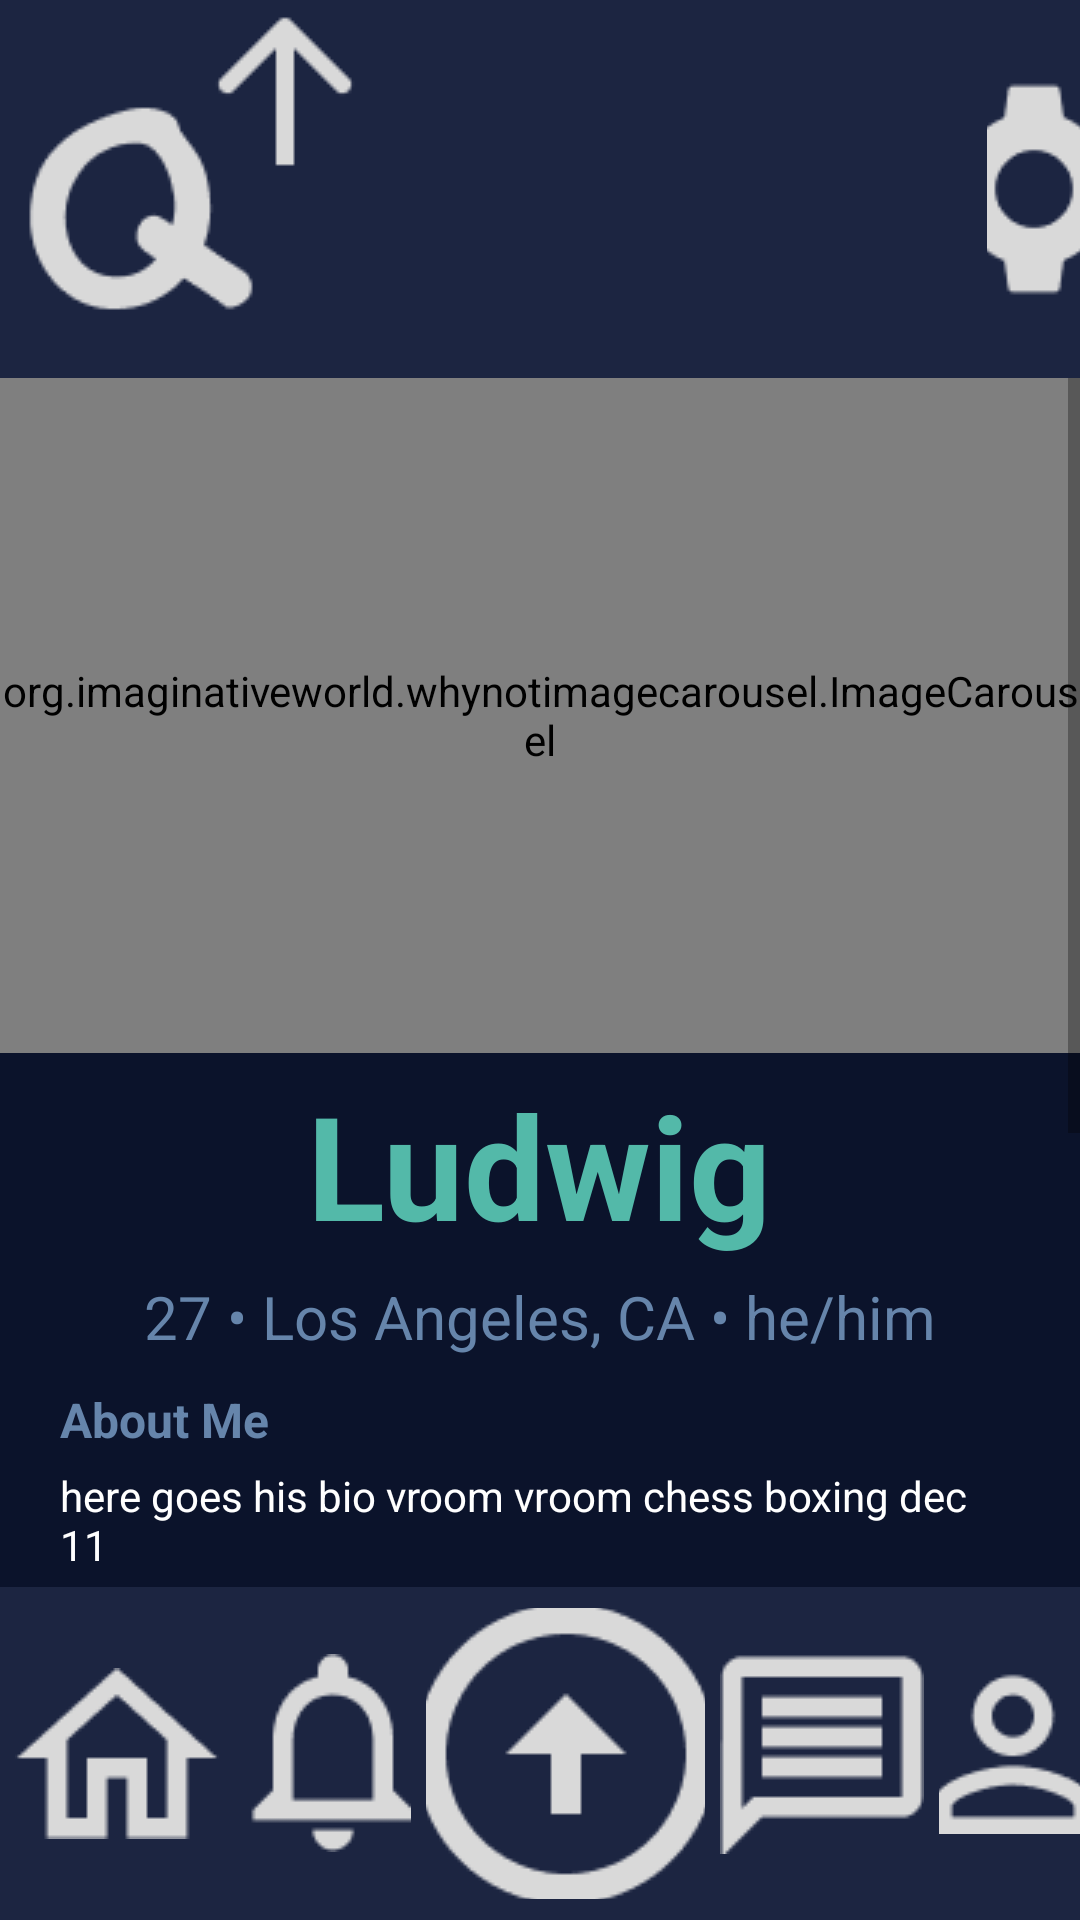

Here is an Android app screen rendered from its layout file. Give the layout XML and the strings, colors and styles it references.
<!-- AndroidManifest.xml: application theme Theme.QueueUp -->
<!-- res/layout/search_result.xml -->
<?xml version="1.0" encoding="utf-8"?>
<RelativeLayout xmlns:android="http://schemas.android.com/apk/res/android"
    xmlns:app="http://schemas.android.com/apk/res-auto"
    xmlns:tools="http://schemas.android.com/tools"
    android:id="@+id/searchResultScreen"
    android:layout_width="match_parent"
    android:layout_height="wrap_content"
    android:background="#0B132B"
    tools:context=".MainActivity">

    <LinearLayout
        android:id="@+id/topbar"
        android:layout_width="match_parent"
        android:layout_height="wrap_content"
        android:layout_alignParentTop="true"
        android:background="#1C2541"
        android:gravity="center"
        android:orientation="horizontal">

        <ImageButton
            android:id="@+id/imageButton"
            android:layout_width="wrap_content"
            android:layout_height="wrap_content"
            android:background="#00FFFFFF"
            android:paddingLeft="5dp"
            android:paddingTop="5dp"
            android:paddingEnd="200dp"
            app:srcCompat="@drawable/logo" />

        <ImageButton
            android:id="@+id/imageButton5"
            android:layout_width="wrap_content"
            android:layout_height="wrap_content"
            android:background="#00FFFFFF"
            android:padding="5dp"
            app:srcCompat="@drawable/settings" />
    </LinearLayout>

    <ScrollView
        android:layout_width="fill_parent"
        android:layout_height="wrap_content"
        android:layout_above="@id/botbar"
        android:layout_below="@id/topbar"
        android:fillViewport="true">

        <LinearLayout
            android:id="@+id/profile"
            android:layout_width="match_parent"
            android:layout_height="wrap_content"
            android:layout_marginBottom="32dp"
            android:gravity="center"
            android:orientation="vertical">

            <org.imaginativeworld.whynotimagecarousel.ImageCarousel
                android:id="@+id/carousel"
                android:layout_width="match_parent"
                android:layout_height="225dp"
                app:carouselPaddingEnd="20dp"
                app:carouselPaddingStart="20dp"
                app:imageScaleType="centerCrop"
                app:showCaption="false" />

            <TextView
                android:id="@+id/profileName"
                android:layout_width="wrap_content"
                android:layout_height="wrap_content"
                android:paddingTop="5dp"
                android:text="Ludwig"
                android:textColor="#53B9A9"
                android:textSize="48sp"
                android:textStyle="bold" />

            <TextView
                android:id="@+id/profileDescription"
                android:layout_width="wrap_content"
                android:layout_height="wrap_content"
                android:paddingTop="5dp"
                android:text="27 • Los Angeles, CA • he/him"
                android:textColor="#6685AB"
                android:textSize="20sp" />

            <TextView
                android:id="@+id/aboutMeHeader"
                android:layout_width="match_parent"
                android:layout_height="wrap_content"
                android:paddingLeft="20dp"
                android:paddingTop="10dp"
                android:text="About Me"
                android:textColor="#6685AB"
                android:textSize="16sp"
                android:textStyle="bold" />

            <TextView
                android:id="@+id/aboutMe"
                android:layout_width="match_parent"
                android:layout_height="wrap_content"
                android:paddingLeft="20dp"
                android:paddingTop="5dp"
                android:paddingEnd="20dp"
                android:text="here goes his bio vroom vroom chess boxing dec 11"
                android:textColor="#FFFFFF" />

            <LinearLayout
                android:layout_width="match_parent"
                android:layout_height="match_parent"
                android:orientation="horizontal"
                android:paddingBottom="10dp">

                <LinearLayout
                    android:layout_width="wrap_content"
                    android:layout_height="match_parent"
                    android:orientation="vertical">

                    <TextView
                        android:id="@+id/gameHeader"
                        android:layout_width="200dp"
                        android:layout_height="wrap_content"
                        android:paddingTop="10dp"
                        android:text="Game Match!"
                        android:textAlignment="center"
                        android:textColor="#53B8A8"
                        android:textSize="20sp"
                        android:textStyle="bold" />

                    <ImageView
                        android:id="@+id/imageView2"
                        android:layout_width="200dp"
                        android:layout_height="200dp"
                        android:layout_weight="1"
                        android:padding="5dp"
                        app:srcCompat="@drawable/league_of_legends" />
                </LinearLayout>

                <LinearLayout
                    android:layout_width="150dp"
                    android:layout_height="match_parent"
                    android:orientation="vertical">

                    <TextView
                        android:id="@+id/rankHeader"
                        android:layout_width="match_parent"
                        android:layout_height="wrap_content"
                        android:paddingTop="50dp"
                        android:text="Rank"
                        android:textAlignment="center"
                        android:textColor="#53B8A8"
                        android:textSize="20sp"
                        android:textStyle="bold" />

                    <TextView
                        android:id="@+id/rankTitle"
                        android:layout_width="match_parent"
                        android:layout_height="wrap_content"
                        android:paddingTop="5dp"
                        android:text="Gold IV"
                        android:textAlignment="center"
                        android:textColor="#FFC107"
                        android:textSize="16sp"
                        android:textStyle="bold" />

                    <ImageView
                        android:id="@+id/imageView3"
                        android:layout_width="wrap_content"
                        android:layout_height="100dp"
                        app:srcCompat="@drawable/message_button" />
                </LinearLayout>

            </LinearLayout>

        </LinearLayout>
    </ScrollView>

    <LinearLayout
        android:id="@+id/botbar"
        android:layout_width="match_parent"
        android:layout_height="111dp"
        android:layout_alignParentBottom="true"
        android:background="#1C2541"
        android:gravity="center"
        android:orientation="horizontal">

        <ImageButton
            android:id="@+id/homeButton"
            android:layout_width="wrap_content"
            android:layout_height="wrap_content"
            android:background="#00FFFFFF"
            android:padding="5dp"
            app:srcCompat="@drawable/home" />

        <ImageButton
            android:id="@+id/notificationButton"
            android:layout_width="wrap_content"
            android:layout_height="wrap_content"
            android:background="#00FFFFFF"
            android:padding="5dp"
            app:srcCompat="@drawable/notif" />

        <ImageButton
            android:id="@+id/searchButton"
            android:layout_width="93dp"
            android:layout_height="97dp"
            android:background="#00FFFFFF"
            android:padding="5dp"
            app:srcCompat="@drawable/search" />

        <ImageButton
            android:id="@+id/chatButton"
            android:layout_width="wrap_content"
            android:layout_height="wrap_content"
            android:background="#00FFFFFF"
            android:padding="5dp"
            app:srcCompat="@drawable/message" />

        <ImageButton
            android:id="@+id/profileButton"
            android:layout_width="wrap_content"
            android:layout_height="wrap_content"
            android:background="#00FFFFFF"
            android:padding="5dp"
            app:srcCompat="@drawable/profile" />
    </LinearLayout>

</RelativeLayout>
<!-- resources referenced by this layout -->
<resources>
  <!-- drawable home: png bitmap (drawable, 751 bytes) -->
  <!-- drawable logo: png bitmap (drawable, 2068 bytes) -->
  <!-- drawable message: png bitmap (drawable, 619 bytes) -->
  <!-- drawable message_button: jpg bitmap (drawable, 10839 bytes) -->
  <!-- drawable notif: png bitmap (drawable, 805 bytes) -->
  <!-- drawable profile: png bitmap (drawable, 897 bytes) -->
  <!-- drawable search: png bitmap (drawable, 2039 bytes) -->
  <!-- drawable settings: png bitmap (drawable, 1348 bytes) -->
  <style name="Theme.QueueUp" parent="Theme.MaterialComponents.DayNight.DarkActionBar">
          
          <item name="colorPrimary">@color/purple_500</item>
          <item name="colorPrimaryVariant">@color/purple_700</item>
          <item name="colorOnPrimary">@color/white</item>
          
          <item name="colorSecondary">@color/teal_200</item>
          <item name="colorSecondaryVariant">@color/teal_700</item>
          <item name="colorOnSecondary">@color/black</item>
          
          <item name="android:statusBarColor">?attr/colorPrimaryVariant</item>
          
      </style>
  <!-- not gathered from this repository: default colours our renderer supplied (Android Studio template values) -->
  <color name="purple_500">#FF6200EE</color>
  <color name="purple_700">#FF3700B3</color>
  <color name="teal_200">#FF03DAC5</color>
  <color name="teal_700">#FF018786</color>
  <color name="black">#FF000000</color>
  <color name="white">#FFFFFFFF</color>
</resources>
